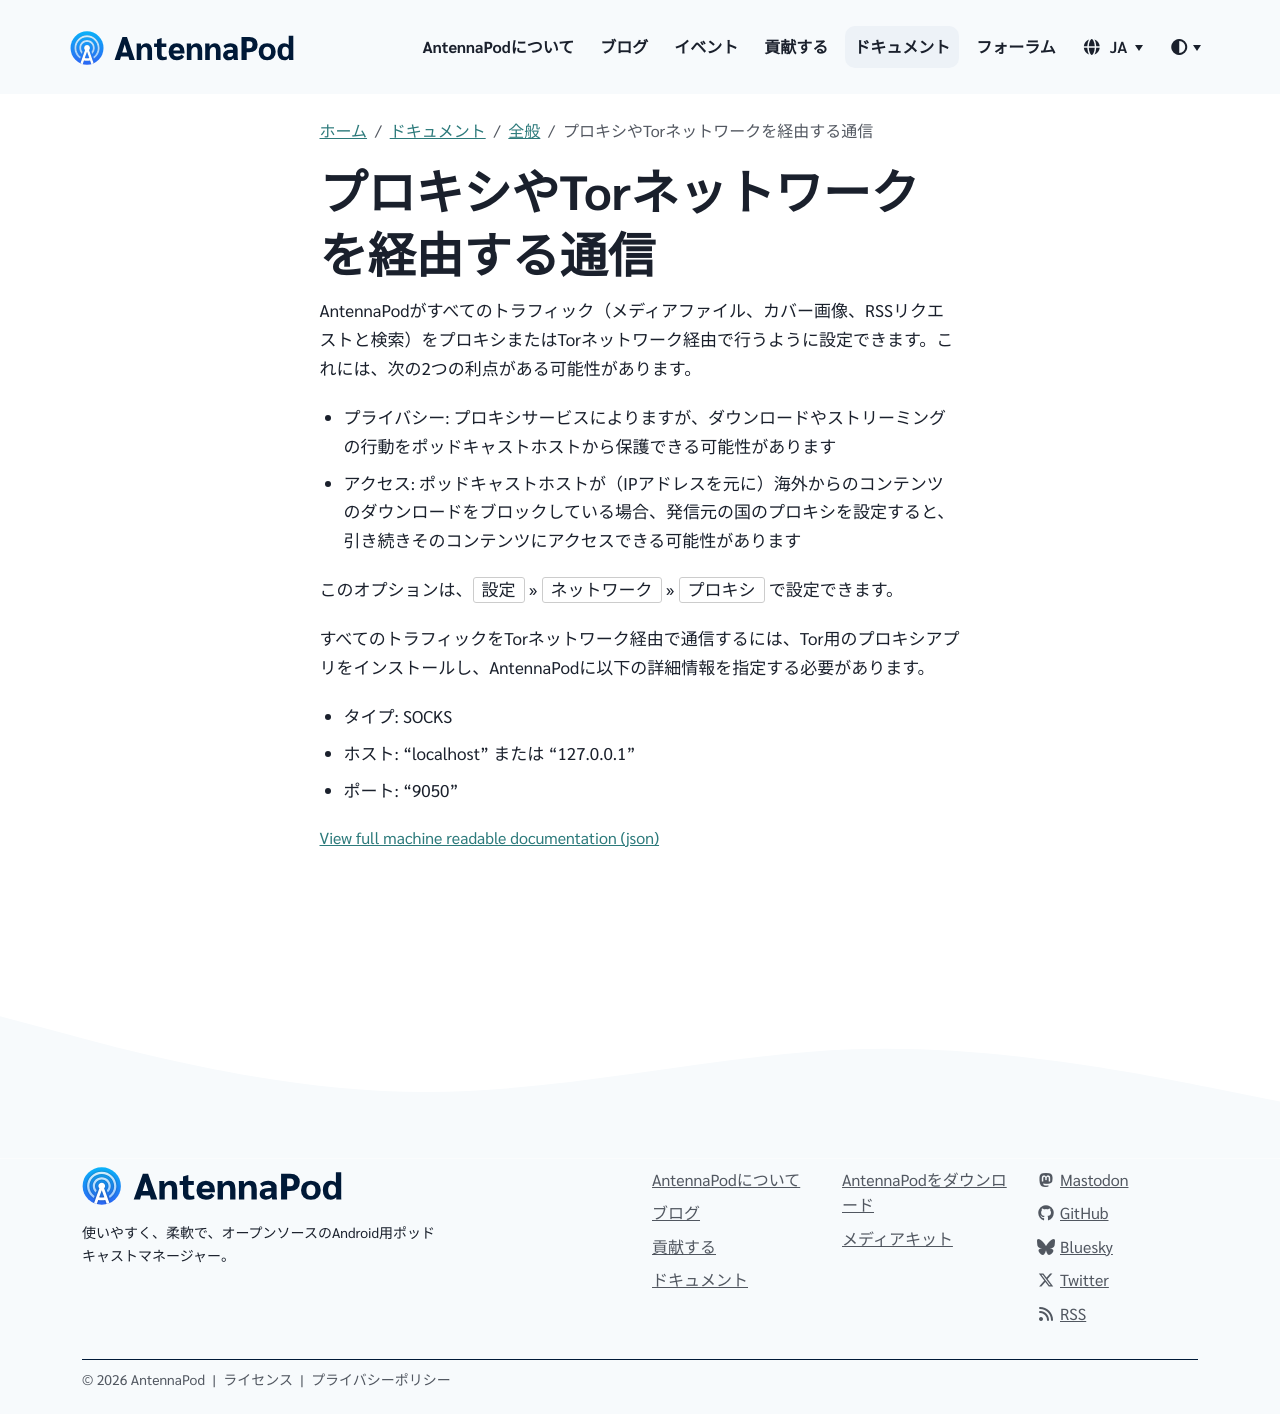

repository: AntennaPod/antennapod.github.io · page: ja/documentation/general/proxy.html · generator: jekyll

AntennaPodがすべてのトラフィック（メディアファイル、カバー画像、RSSリクエストと検索）をプロキシまたはTorネットワーク経由で行うように設定できます。これには、次の2つの利点がある可能性があります。

- プライバシー: プロキシサービスによりますが、ダウンロードやストリーミングの行動をポッドキャストホストから保護できる可能性があります

- アクセス: ポッドキャストホストが（IPアドレスを元に）海外からのコンテンツのダウンロードをブロックしている場合、発信元の国のプロキシを設定すると、引き続きそのコンテンツにアクセスできる可能性があります

このオプションは、`設定` » `ネットワーク` » `プロキシ` で設定できます。

すべてのトラフィックをTorネットワーク経由で通信するには、Tor用のプロキシアプリをインストールし、AntennaPodに以下の詳細情報を指定する必要があります。

- タイプ: SOCKS

- ホスト: "localhost" または "127.0.0.1"

- ポート: "9050"
